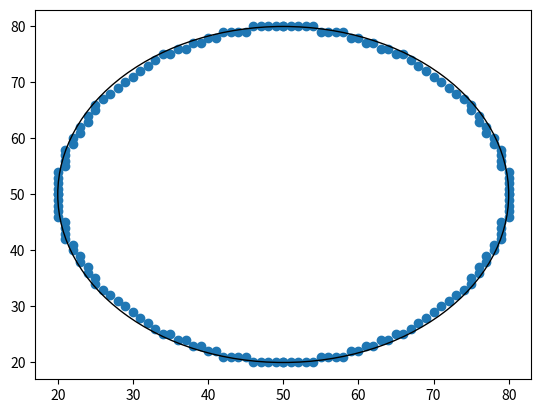

This chart was generated by the following Python code:
import matplotlib.pyplot as plt

def bresenham_circle(x0, y0, radius):
  x = radius
  y = 0
  err = 0

  points = []

  while x >= y:
    points.append((x0 + x, y0 + y))
    points.append((x0 + y, y0 + x))
    points.append((x0 - y, y0 + x))
    points.append((x0 - x, y0 + y))
    points.append((x0 - x, y0 - y))
    points.append((x0 - y, y0 - x))
    points.append((x0 + y, y0 - x))
    points.append((x0 + x, y0 - y))

    y += 1
    err += 1 + 2*y
    if 2*(err-x) + 1 > 0:
      x -= 1
      err += 1 - 2*x

  return points

points = bresenham_circle(50, 50, 30)

# plot the points
plt.scatter([x for x, y in points], [y for x, y in points])

# draw the circle
circle = plt.Circle((50, 50), 30, fill=False)
plt.gcf().gca().add_artist(circle)

plt.show()